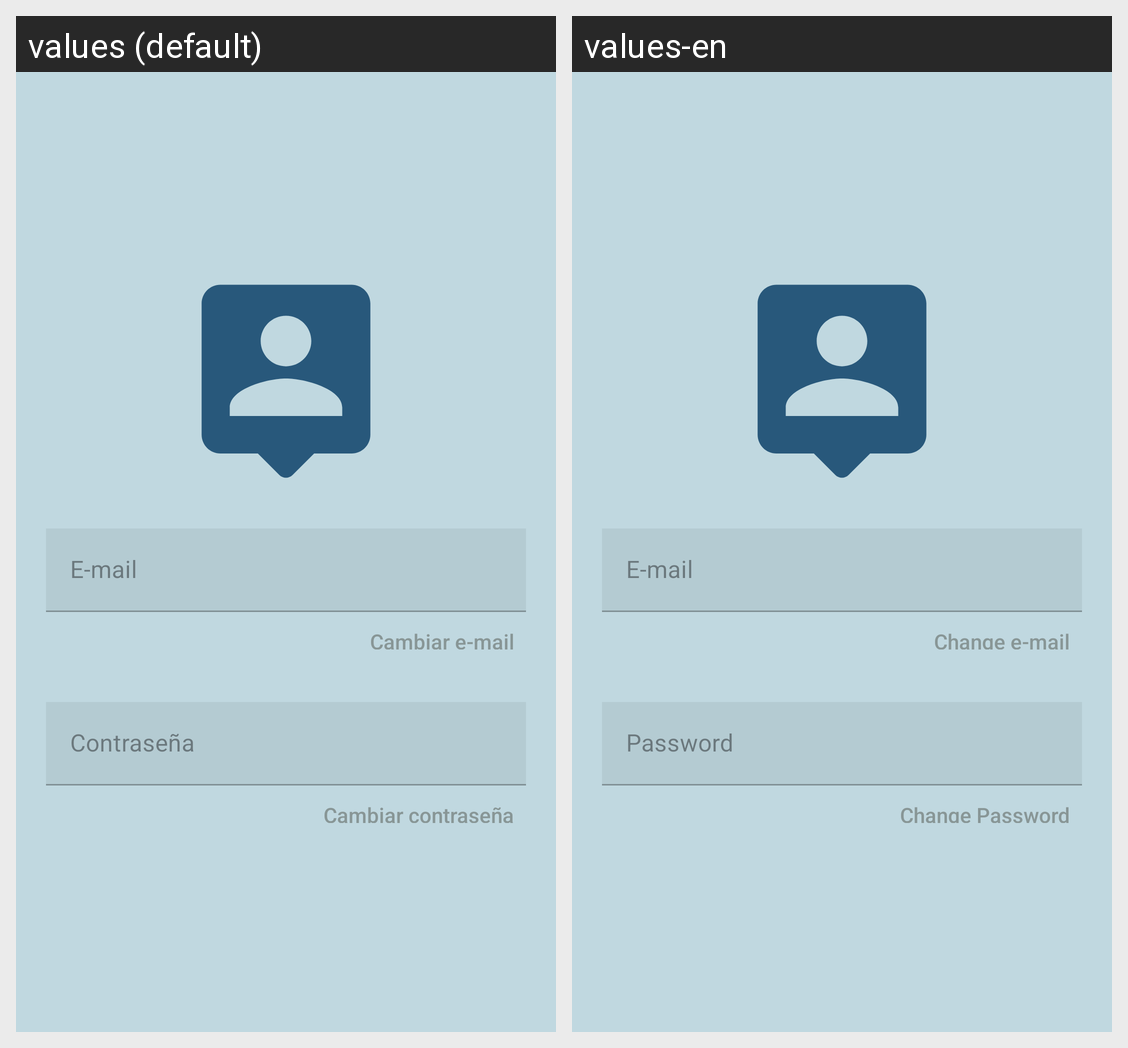

This grid shows one Android layout under two languages. Give, for every string resource on the screen, its name, the default text and each shown locale's text.
Android screen res/layout/fragment_account.xml rendered under 2 locales, left to right: values (default), values-en. Device: Nexus 5 (rendered at 1080×1920; each locale shown at half size, 540×960, under a caption strip naming it); theme AppTheme.
Strings drawn on this screen, with the default value and each locale's value (text and hints the layout hard-codes, and strings that could not be matched under every locale, appear in the picture but are not listed):

edit_text_email
  values: E-mail
  values-en: E-mail

button_change_email
  values: Cambiar e-mail
  values-en: Change e-mail

edit_text_password
  values: Contraseña
  values-en: Password

button_change_password
  values: Cambiar contraseña
  values-en: Change Password
